Photos from the image-classification dataset "dataset" in the GitHub repository Tanmxy88/Rare-plant-species-Identification. Its 16 classes are: Shotomuli plant, agnishikha plant, anantamul plant, apang plant, ayapan plant, bamonhati plant, basok plant, betal plant, chapalish plant, gainura plant, kalochitra plant, kalodhutura plant, kalomegh plant, punarnava plant, ramtulsi plant, sarpaghandha plant.

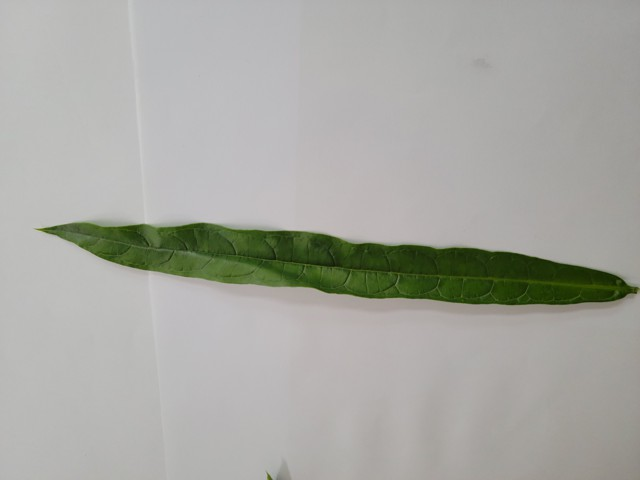
Label: bamonhati plant

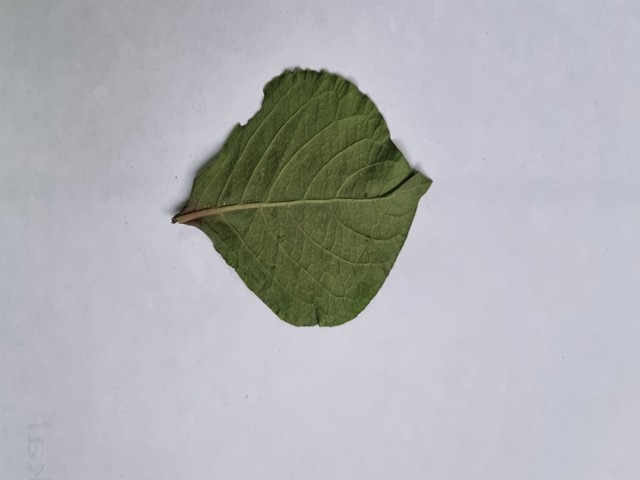
Label: apang plant

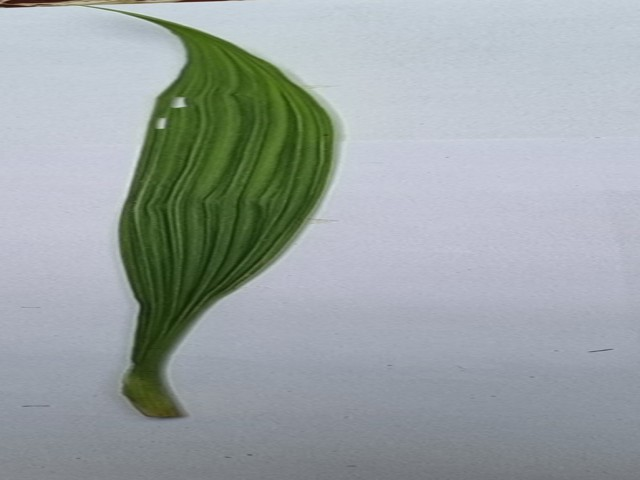
Label: betal plant

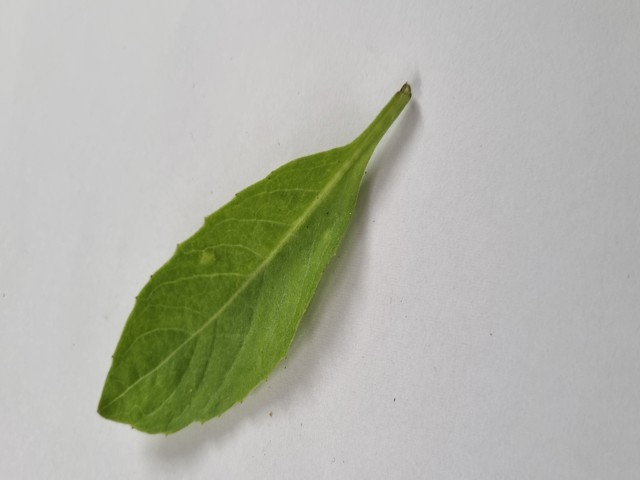
Label: gainura plant

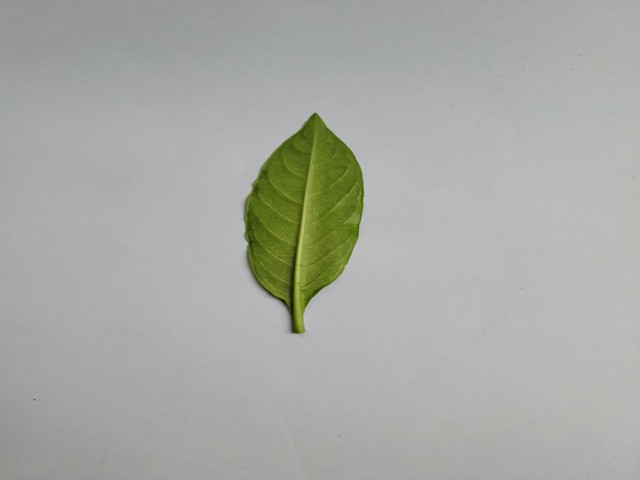
Label: sarpaghandha plant

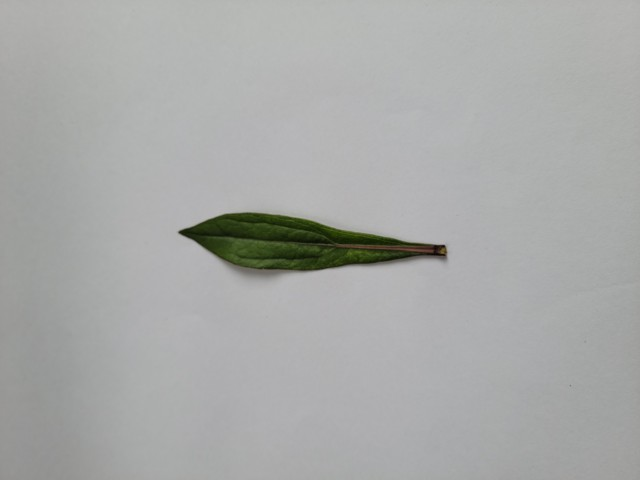
Label: ayapan plant
